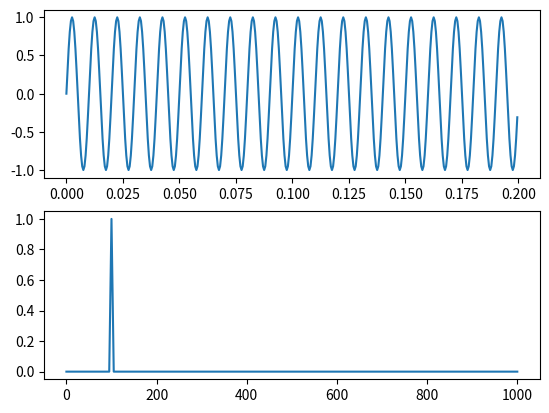

Source code (Python):
import numpy as np
import matplotlib.pyplot as plt

Fs = 2000 # Sampling freq
tstep = 1 / Fs
f0 = 100

N = int(20 * Fs / f0) # number of samples

t = np.linspace(0, (N-1)*tstep, N) # time steps
fstep = Fs / N # freq interval
f = np.linspace(0, (N-1)*fstep, N) # freq steps

y = 1 * np.sin(2 * np.pi * f0 * t) 
# y = 1 * np.sin(2 * np.pi * f0 * t) + 1 * np.sin(5 * np.pi * f0 * t)



# perform fft
X = np.fft.fft(y)
# X = np.fft.fft(X)
# X = np.fft.fft(X)
X_mag = np.abs(X) / N 


f_plot = f[0:int(N/2+1)]
X_mag_plot = 2 * X_mag[0:int(N/2+1)]
X_mag_plot[0] = X_mag_plot[0] / 2


#plot
fig, [ax1, ax2] = plt.subplots(nrows = 2, ncols = 1)
ax1.plot(t, y)
ax2.plot(f_plot, X_mag_plot)
plt.show()
